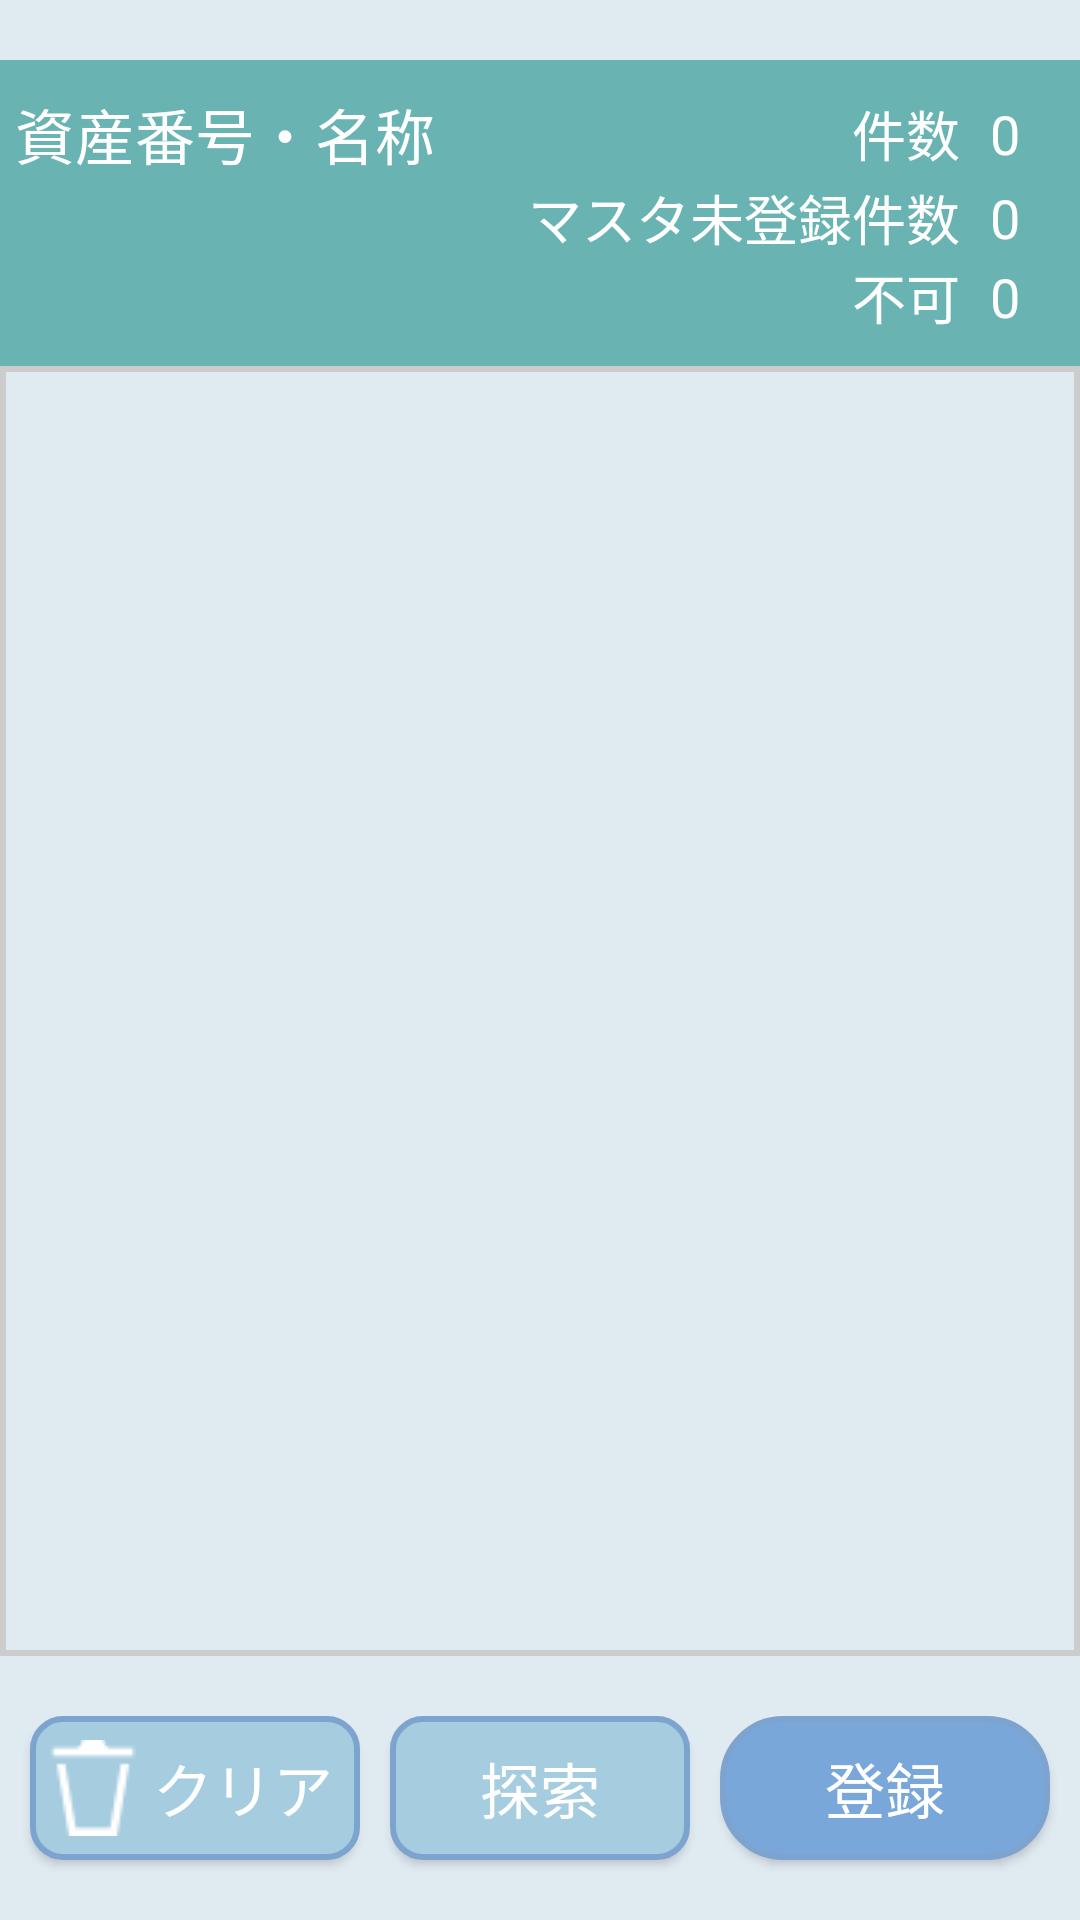

Here is an Android app screen rendered from its layout file. Give the layout XML and the strings, colors and styles it references.
<!-- AndroidManifest.xml: application theme AppTheme -->
<!-- res/layout/activity_summary_match_inout.xml -->
<?xml version="1.0" encoding="utf-8"?>
<androidx.constraintlayout.widget.ConstraintLayout xmlns:android="http://schemas.android.com/apk/res/android"
    xmlns:app="http://schemas.android.com/apk/res-auto"
    xmlns:tools="http://schemas.android.com/tools"
    android:layout_width="match_parent"
    android:layout_height="match_parent"
    tools:context="com.rfid.Lease.LeaseSummary">

    <LinearLayout
        android:id="@+id/linearLayout3"
        android:layout_width="match_parent"
        android:layout_height="match_parent"
        android:background="@color/BackgroundColor"
        android:orientation="vertical">

        <LinearLayout
            android:id="@+id/ListViewHeader"
            android:layout_width="match_parent"
            android:layout_height="wrap_content"
            android:layout_marginTop="20dp"
            android:background="@color/ListViewHeader"
            android:orientation="vertical">

            <LinearLayout
                android:layout_width="match_parent"
                android:layout_height="match_parent"
                android:orientation="horizontal"
                android:paddingLeft="5dp"
                android:paddingTop="10dp">

                <TextView
                    android:id="@+id/lblSummaryListTitle"
                    android:layout_width="wrap_content"
                    android:layout_height="match_parent"
                    android:gravity="center|left"
                    android:text="資産番号・名称"
                    android:textColor="@color/ButtonMenuColor"
                    android:textSize="20sp" />

                <TextView
                    android:id="@+id/lblSummaryListCount"
                    android:layout_width="100dp"
                    android:layout_height="match_parent"
                    android:layout_weight="1"
                    android:gravity="center|right"
                    android:text="件数"
                    android:textColor="@color/ButtonMenuColor"
                    android:textSize="18sp" />

                <TextView
                    android:id="@+id/txtSummaryListCount"
                    android:layout_width="wrap_content"
                    android:layout_height="match_parent"
                    android:gravity="center|right"
                    android:paddingLeft="10dp"
                    android:paddingRight="20dp"
                    android:text="0"
                    android:textColor="@color/ButtonMenuColor"
                    android:textSize="18sp" />
            </LinearLayout>

            <LinearLayout
                android:layout_width="match_parent"
                android:layout_height="wrap_content"
                android:orientation="horizontal">

                <TextView
                    android:id="@+id/lblSummaryListCountErr"
                    android:layout_width="wrap_content"
                    android:layout_height="match_parent"
                    android:layout_weight="1"
                    android:gravity="center|right"
                    android:text="マスタ未登録件数"
                    android:textColor="@color/ButtonMenuColor"
                    android:textSize="18sp" />

                <TextView
                    android:id="@+id/txtSummaryListCountErr"
                    android:layout_width="wrap_content"
                    android:layout_height="match_parent"
                    android:gravity="center|right"
                    android:paddingLeft="10dp"
                    android:paddingRight="20dp"
                    android:text="0"
                    android:textColor="@color/ButtonMenuColor"
                    android:textSize="18sp" />
            </LinearLayout>


            <LinearLayout
                android:layout_width="match_parent"
                android:layout_height="wrap_content"
                android:orientation="horizontal"
                android:paddingBottom="10dp">

            <TextView
                    android:id="@+id/lblSummaryListNoAuthority"
                    android:layout_width="wrap_content"
                    android:layout_height="match_parent"
                    android:layout_weight="1"
                    android:gravity="center|right"
                    android:text="不可"
                    android:textColor="@color/ButtonMenuColor"
                    android:textSize="18sp" />

                <TextView
                    android:id="@+id/txtSummaryListNoAuthority"
                    android:layout_width="wrap_content"
                    android:layout_height="match_parent"
                    android:gravity="center|right"
                    android:paddingLeft="10dp"
                    android:paddingRight="20dp"
                    android:text="0"
                    android:textColor="@color/ButtonMenuColor"
                    android:textSize="18sp" />

            </LinearLayout>
        </LinearLayout>

        <ListView
            android:id="@+id/listview_Summary"
            android:layout_width="match_parent"
            android:layout_height="match_parent"
            android:layout_weight="1"
            android:background="@drawable/border"
            android:divider="@color/colorPrimary"
            android:dividerHeight="2dp"
            android:scrollbars="vertical">

        </ListView>

        <LinearLayout
            android:layout_width="match_parent"
            android:layout_height="wrap_content"
            android:orientation="horizontal">

            <Button
                android:id="@+id/btnSummarClear"
                android:layout_width="match_parent"
                android:layout_height="wrap_content"
                android:layout_marginLeft="10dp"
                android:layout_marginTop="20dp"
                android:layout_weight="1"
                android:background="@drawable/execute_button_clear"
                android:drawableLeft="@drawable/trash_32"
                android:paddingLeft="5dp"
                android:paddingRight="5dp"
                android:text="クリア"
                android:textAlignment="center"
                android:textColor="#ffffff"
                android:textSize="20sp" />

            <Button
                android:id="@+id/btnSearch"
                android:layout_width="match_parent"
                android:layout_height="wrap_content"
                android:layout_marginLeft="10dp"
                android:layout_marginTop="20dp"
                android:layout_marginRight="10dp"
                android:layout_weight="1"
                android:background="@drawable/execute_button_clear"
                android:paddingLeft="10dp"
                android:paddingRight="10dp"
                android:text="探索"
                android:textAlignment="center"
                android:textColor="#ffffff"
                android:textSize="20sp" />

            <Button
                android:id="@+id/btnSummaryConfirm"
                android:layout_width="match_parent"
                android:layout_height="wrap_content"
                android:layout_marginTop="20dp"
                android:layout_marginRight="10dp"
                android:layout_marginBottom="20dp"
                android:layout_weight="1"
                android:background="@drawable/execute_button"
                android:drawableLeft="@drawable/next_32"
                android:paddingLeft="10dp"
                android:paddingRight="10dp"
                android:text="登録"
                android:textAlignment="center"
                android:textColor="@color/ButtonMenuColor"
                android:textSize="20sp" />
        </LinearLayout>

    </LinearLayout>

</androidx.constraintlayout.widget.ConstraintLayout>
<!-- resources referenced by this layout -->
<resources>
  <color name="BackgroundColor">#E0EAF1</color>
  <color name="ButtonMenuColor">#FFFFFF</color>
  <color name="ListViewHeader">#6ab3b3</color>
  <color name="colorPrimary">#4E6EA7</color>
  <!-- drawable border (drawable) -->
  <?xml version="1.0" encoding="utf-8"?>
  <shape xmlns:android="http://schemas.android.com/apk/res/android">
      <stroke android:width="2dp" android:color="#cccccc" />
  </shape>
  <!-- drawable execute_button (drawable) -->
  <?xml version="1.0" encoding="utf-8"?>
  <selector xmlns:android="http://schemas.android.com/apk/res/android">
      <item>
          <shape android:shape="rectangle">
              <corners
                  android:topRightRadius="20dp"
                  android:bottomRightRadius="20dp"
                  android:bottomLeftRadius="20dp"
                  android:topLeftRadius="20dp"
                  />
              
              <solid
                android:color="#79A7DA"/>
              <stroke
                  android:width="2dp"
                  android:color="#7DA4CF" />
          </shape>
      </item>
  </selector>
  <!-- drawable execute_button_clear (drawable) -->
  <?xml version="1.0" encoding="utf-8"?>
  <selector xmlns:android="http://schemas.android.com/apk/res/android">
      <item>
          <shape android:shape="rectangle">
              <corners
                  android:topRightRadius="10dp"
                  android:bottomRightRadius="10dp"
                  android:bottomLeftRadius="10dp"
                  android:topLeftRadius="10dp"
                  />
              <solid
                  android:color="#A6CCDF"
                  />
              <stroke
                  android:width="2dp"
                  android:color="#7DA4CF" />
          </shape>
      </item>
  </selector>
  <!-- drawable trash_32: png bitmap (drawable, 478 bytes) -->
  <style name="AppTheme" parent="Theme.AppCompat.Light.DarkActionBar">
          
          <item name="colorPrimary">@color/colorPrimary</item>
          <item name="colorPrimaryDark">@color/colorPrimaryDark</item>
          <item name="colorAccent">@color/colorAccent</item>
      </style>
  <color name="colorPrimaryDark">#00574B</color>
  <color name="colorAccent">#D81B60</color>
</resources>
